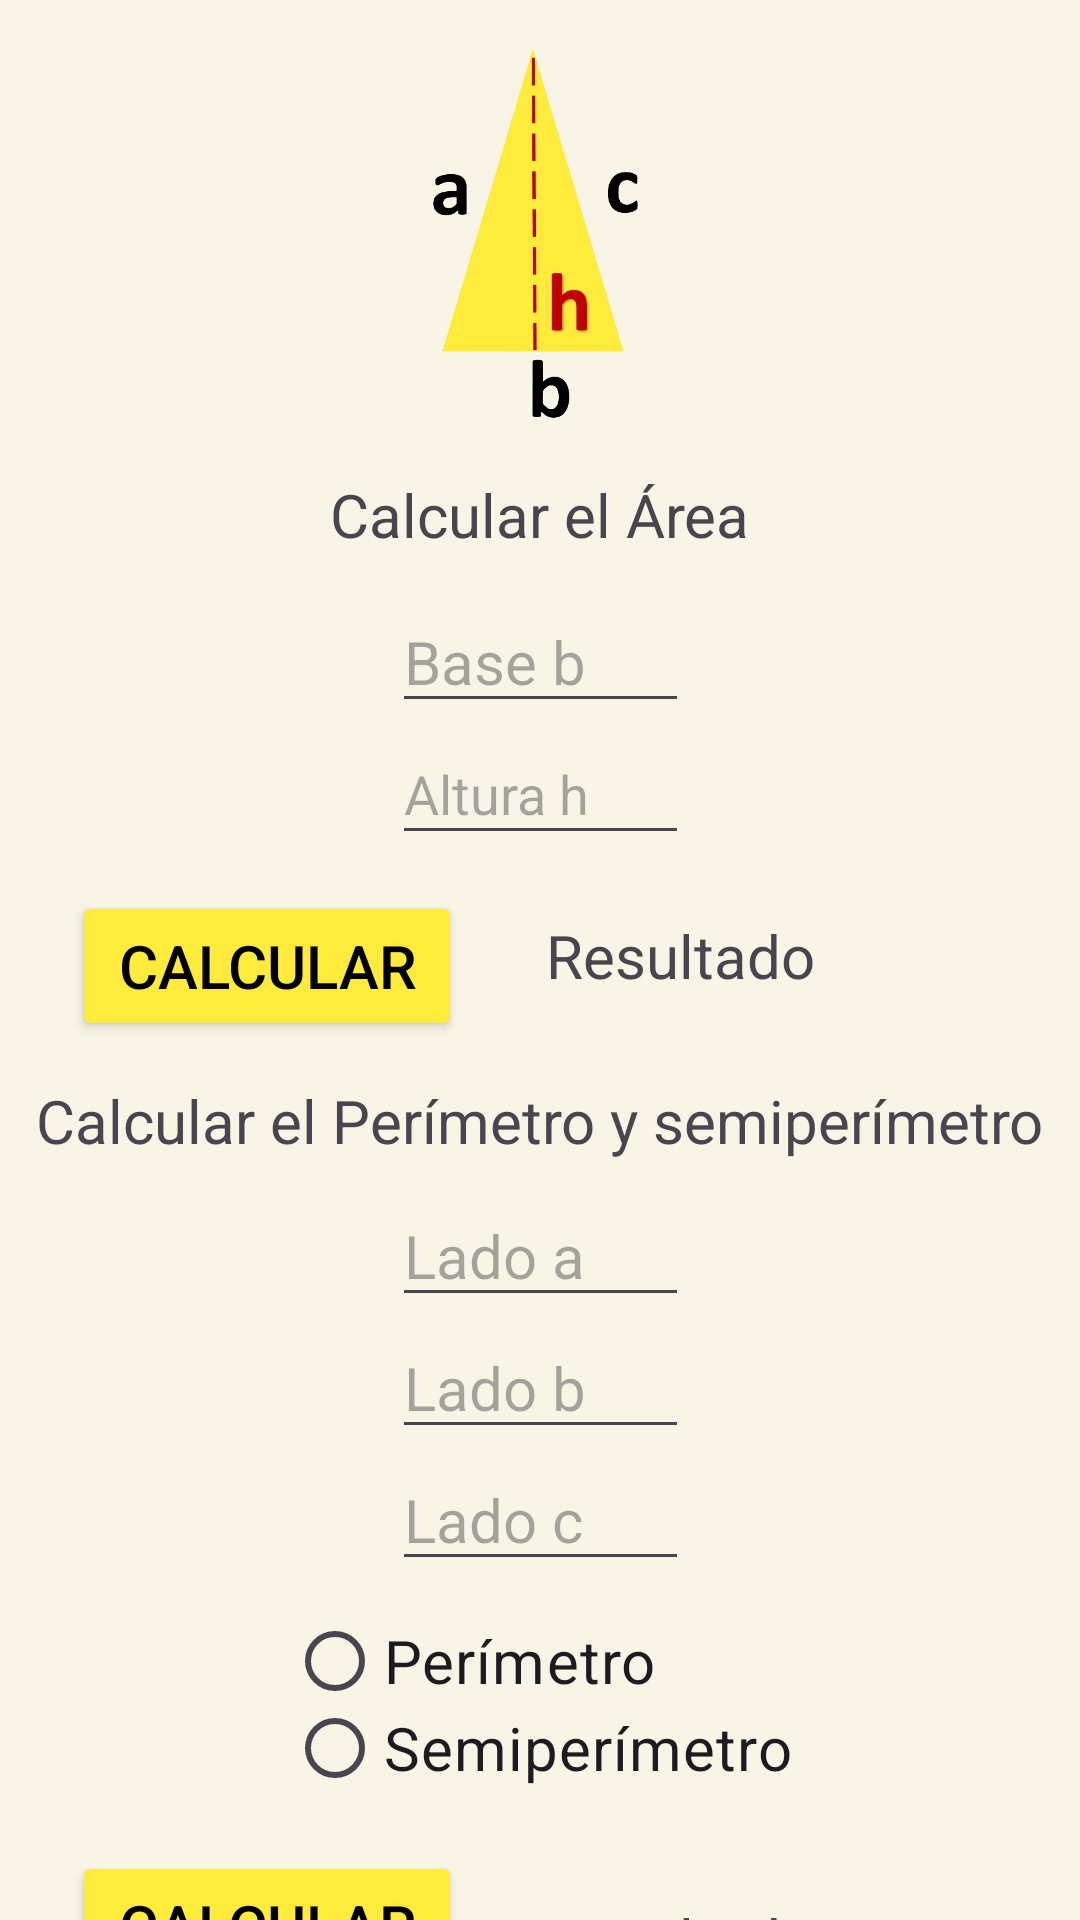

Here is an Android app screen rendered from its layout file. Give the layout XML and the strings, colors and styles it references.
<!-- AndroidManifest.xml: application theme Theme.CalculoFigurasGeometricas -->
<!-- res/layout/activity_isosceles.xml -->
<?xml version="1.0" encoding="utf-8"?>
<androidx.constraintlayout.widget.ConstraintLayout xmlns:android="http://schemas.android.com/apk/res/android"
    xmlns:app="http://schemas.android.com/apk/res-auto"
    xmlns:tools="http://schemas.android.com/tools"
    android:layout_width="match_parent"
    android:layout_height="match_parent"
    android:background="#F8F5E7"
    tools:context=".isosceles">

    <Button
        android:id="@+id/btn_regresar_isosceles"
        android:layout_width="180dp"
        android:layout_height="50dp"
        android:layout_marginTop="16dp"
        android:backgroundTint="#000000"
        android:onClick="Regresar_triangulo_menu"
        android:text="@string/button_regresar"
        android:textSize="20sp"
        app:layout_constraintEnd_toEndOf="parent"
        app:layout_constraintStart_toStartOf="parent"
        app:layout_constraintTop_toBottomOf="@+id/txt_resultado_per_sem_isosceles" />

    <TextView
        android:id="@+id/txt_resultado_per_sem_isosceles"
        android:layout_width="200dp"
        android:layout_height="wrap_content"
        android:layout_marginStart="28dp"
        android:layout_marginTop="36dp"
        android:text="@string/txt_resultado"
        android:textSize="20sp"
        app:layout_constraintStart_toEndOf="@+id/btn_calcular_per_sem_isosceles"
        app:layout_constraintTop_toBottomOf="@+id/radioGroup4" />

    <Button
        android:id="@+id/btn_calcular_per_sem_isosceles"
        android:layout_width="130dp"
        android:layout_height="50dp"
        android:layout_marginStart="24dp"
        android:layout_marginTop="20dp"
        android:backgroundTint="#FFEB3B"
        android:onClick="Calcular_per_semiper_isosceles"
        android:text="@string/button_calcular"
        android:textColor="#000000"
        android:textSize="20sp"
        app:layout_constraintStart_toStartOf="parent"
        app:layout_constraintTop_toBottomOf="@+id/radioGroup4" />

    <EditText
        android:id="@+id/et_lado_b_isosceles"
        android:layout_width="99dp"
        android:layout_height="44dp"
        android:ems="10"
        android:hint="@string/editText_ladoB"
        android:inputType="number"
        android:textSize="20sp"
        app:layout_constraintEnd_toEndOf="parent"
        app:layout_constraintHorizontal_bias="0.501"
        app:layout_constraintStart_toStartOf="parent"
        app:layout_constraintTop_toBottomOf="@+id/et_lado_a_isosceles" />

    <EditText
        android:id="@+id/et_lado_c_isosceles"
        android:layout_width="99dp"
        android:layout_height="44dp"
        android:ems="10"
        android:hint="@string/editText_ladoC"
        android:inputType="number"
        android:textSize="20sp"
        app:layout_constraintEnd_toEndOf="parent"
        app:layout_constraintHorizontal_bias="0.501"
        app:layout_constraintStart_toStartOf="parent"
        app:layout_constraintTop_toBottomOf="@+id/et_lado_b_isosceles" />

    <RadioGroup
        android:id="@+id/radioGroup4"
        android:layout_width="wrap_content"
        android:layout_height="wrap_content"
        android:layout_marginTop="12dp"
        app:layout_constraintEnd_toEndOf="parent"
        app:layout_constraintStart_toStartOf="parent"
        app:layout_constraintTop_toBottomOf="@+id/et_lado_c_isosceles">

        <RadioButton
            android:id="@+id/rb_perimetro_isosceles"
            android:layout_width="wrap_content"
            android:layout_height="29dp"
            android:text="@string/rbt_perimetro"
            android:textSize="20sp" />

        <RadioButton
            android:id="@+id/rb_semiperimetro_isosceles"
            android:layout_width="wrap_content"
            android:layout_height="29dp"
            android:text="@string/rbt_semiperimetro"
            android:textSize="20sp" />
    </RadioGroup>

    <EditText
        android:id="@+id/et_lado_a_isosceles"
        android:layout_width="99dp"
        android:layout_height="44dp"
        android:layout_marginTop="8dp"
        android:ems="10"
        android:hint="@string/editText_ladoA"
        android:inputType="number"
        android:textSize="20sp"
        app:layout_constraintEnd_toEndOf="parent"
        app:layout_constraintHorizontal_bias="0.501"
        app:layout_constraintStart_toStartOf="parent"
        app:layout_constraintTop_toBottomOf="@+id/textView12" />

    <TextView
        android:id="@+id/textView12"
        android:layout_width="wrap_content"
        android:layout_height="wrap_content"
        android:layout_marginTop="28dp"
        android:text="@string/txt_perimetro_semiperimetro_triangulo"
        android:textSize="20sp"
        app:layout_constraintEnd_toEndOf="parent"
        app:layout_constraintStart_toStartOf="parent"
        app:layout_constraintTop_toBottomOf="@+id/txt_resultado_area_isosceles" />

    <EditText
        android:id="@+id/et_altura_h_isosceles"
        android:layout_width="99dp"
        android:layout_height="44dp"
        android:ems="10"
        android:hint="@string/editText_altura"
        android:inputType="number"
        app:layout_constraintEnd_toEndOf="parent"
        app:layout_constraintStart_toStartOf="parent"
        app:layout_constraintTop_toBottomOf="@+id/et_base_b_isosceles" />

    <Button
        android:id="@+id/btn_calcular_area_isosceles"
        android:layout_width="130dp"
        android:layout_height="50dp"
        android:layout_marginStart="24dp"
        android:layout_marginTop="12dp"
        android:backgroundTint="#FFEB3B"
        android:onClick="Calcular_area_isosceles"
        android:text="@string/button_calcular"
        android:textColor="#000000"
        android:textSize="20sp"
        app:layout_constraintStart_toStartOf="parent"
        app:layout_constraintTop_toBottomOf="@+id/et_altura_h_isosceles" />

    <TextView
        android:id="@+id/txt_resultado_area_isosceles"
        android:layout_width="200dp"
        android:layout_height="wrap_content"
        android:layout_marginStart="28dp"
        android:layout_marginTop="20dp"
        android:text="@string/txt_resultado"
        android:textSize="20sp"
        app:layout_constraintStart_toEndOf="@+id/btn_calcular_area_isosceles"
        app:layout_constraintTop_toBottomOf="@+id/et_altura_h_isosceles" />

    <EditText
        android:id="@+id/et_base_b_isosceles"
        android:layout_width="99dp"
        android:layout_height="44dp"
        android:layout_marginTop="12dp"
        android:ems="10"
        android:hint="@string/editText_base"
        android:inputType="number"
        android:textSize="20sp"
        app:layout_constraintEnd_toEndOf="parent"
        app:layout_constraintStart_toStartOf="parent"
        app:layout_constraintTop_toBottomOf="@+id/textView9" />

    <TextView
        android:id="@+id/textView9"
        android:layout_width="wrap_content"
        android:layout_height="wrap_content"
        android:layout_marginTop="16dp"
        android:text="@string/txt_area_triangulo"
        android:textSize="20sp"
        app:layout_constraintEnd_toEndOf="parent"
        app:layout_constraintStart_toStartOf="parent"
        app:layout_constraintTop_toBottomOf="@+id/imageView4" />

    <ImageView
        android:id="@+id/imageView4"
        android:layout_width="130dp"
        android:layout_height="126dp"
        android:layout_marginTop="16dp"
        app:layout_constraintEnd_toEndOf="parent"
        app:layout_constraintHorizontal_bias="0.495"
        app:layout_constraintStart_toStartOf="parent"
        app:layout_constraintTop_toTopOf="parent"
        app:srcCompat="@mipmap/isosceles" />
</androidx.constraintlayout.widget.ConstraintLayout>
<!-- resources referenced by this layout -->
<resources>
  <!-- mipmap isosceles: png bitmap (mipmap-hdpi, 25928 bytes) -->
  <string name="button_calcular">Calcular</string>
  <string name="button_regresar">Regresar</string>
  <string name="editText_altura">Altura h</string>
  <string name="editText_base">Base b</string>
  <string name="editText_ladoA">Lado a</string>
  <string name="editText_ladoB">Lado b</string>
  <string name="editText_ladoC">Lado c</string>
  <string name="rbt_perimetro">Perímetro</string>
  <string name="rbt_semiperimetro">Semiperímetro</string>
  <string name="txt_area_triangulo">Calcular el Área</string>
  <string name="txt_perimetro_semiperimetro_triangulo">Calcular el Perímetro y semiperímetro</string>
  <string name="txt_resultado">Resultado</string>
  <style name="Theme.CalculoFigurasGeometricas" parent="Base.Theme.CalculoFigurasGeometricas" />
  <style name="Base.Theme.CalculoFigurasGeometricas" parent="Theme.Material3.DayNight.NoActionBar">
          
          
      </style>
</resources>
